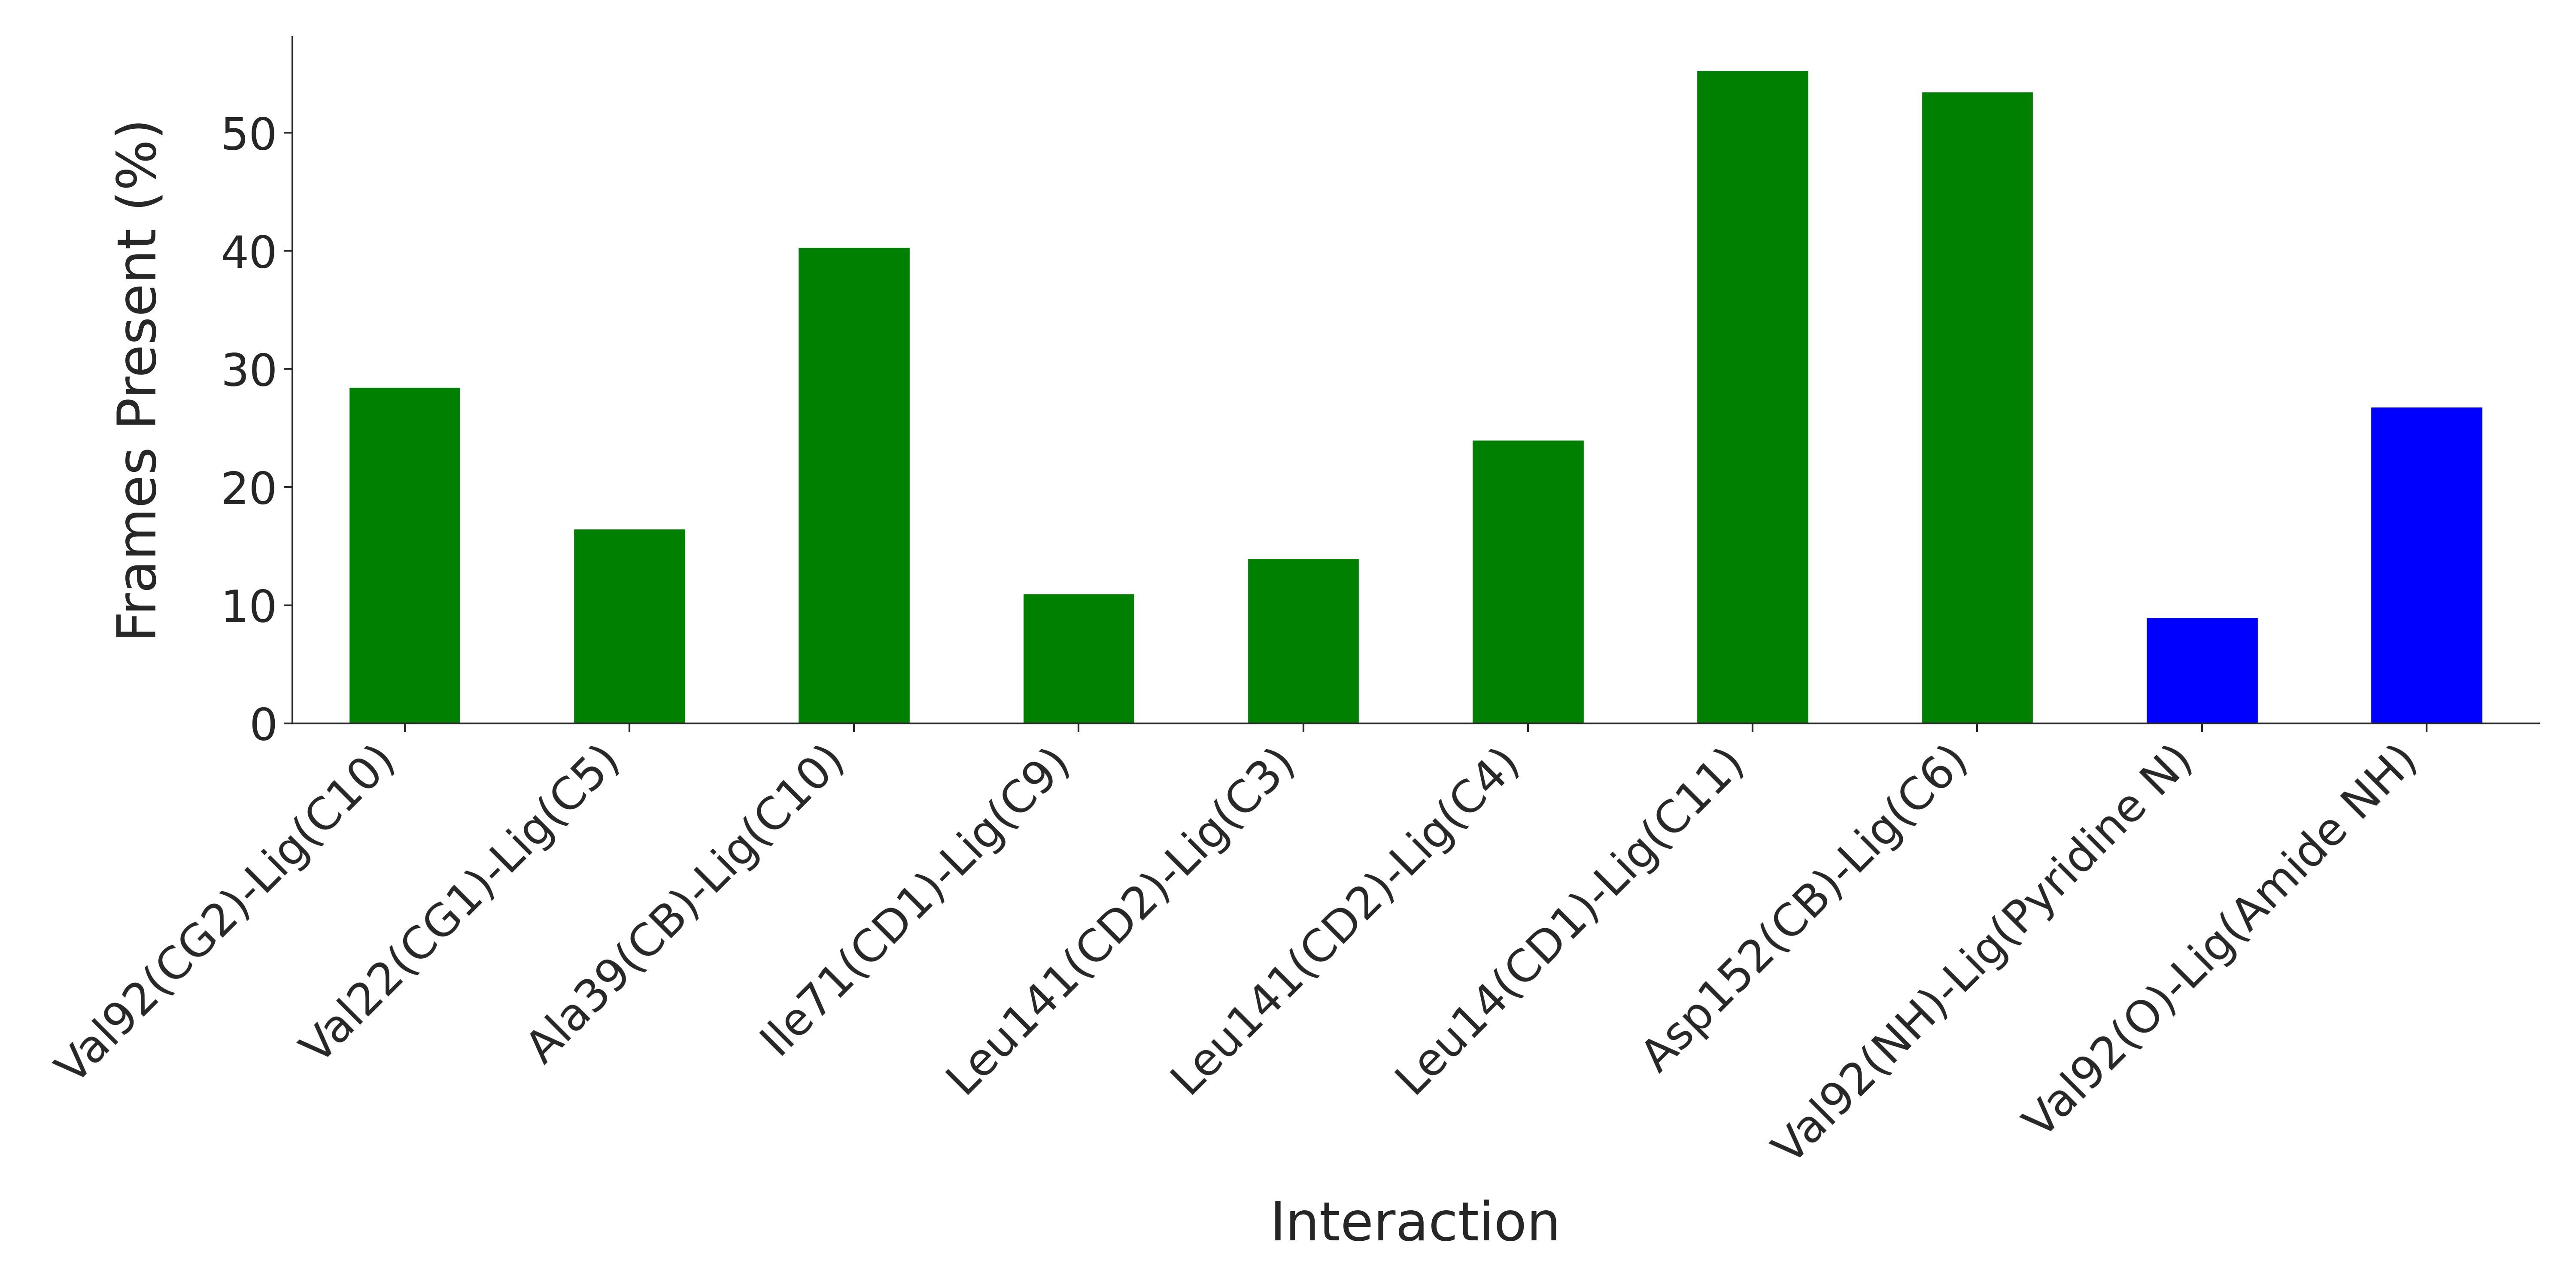

The table this chart was drawn from, first rows:
Interaction, Frames Present (%)
Val92(CG2)-Lig(C10), 28.5
Val22(CG1)-Lig(C5), 16.5
Ala39(CB)-Lig(C10), 40.33
Ile71(CD1)-Lig(C9), 11.0
Leu141(CD2)-Lig(C3), 14.0
Leu141(CD2)-Lig(C4), 24.0
Leu14(CD1)-Lig(C11), 55.33
Asp152(CB)-Lig(C6), 53.5
Val92(NH)-Lig(Pyridine N), 9.0
Val92(O)-Lig(Amide NH), 26.83
